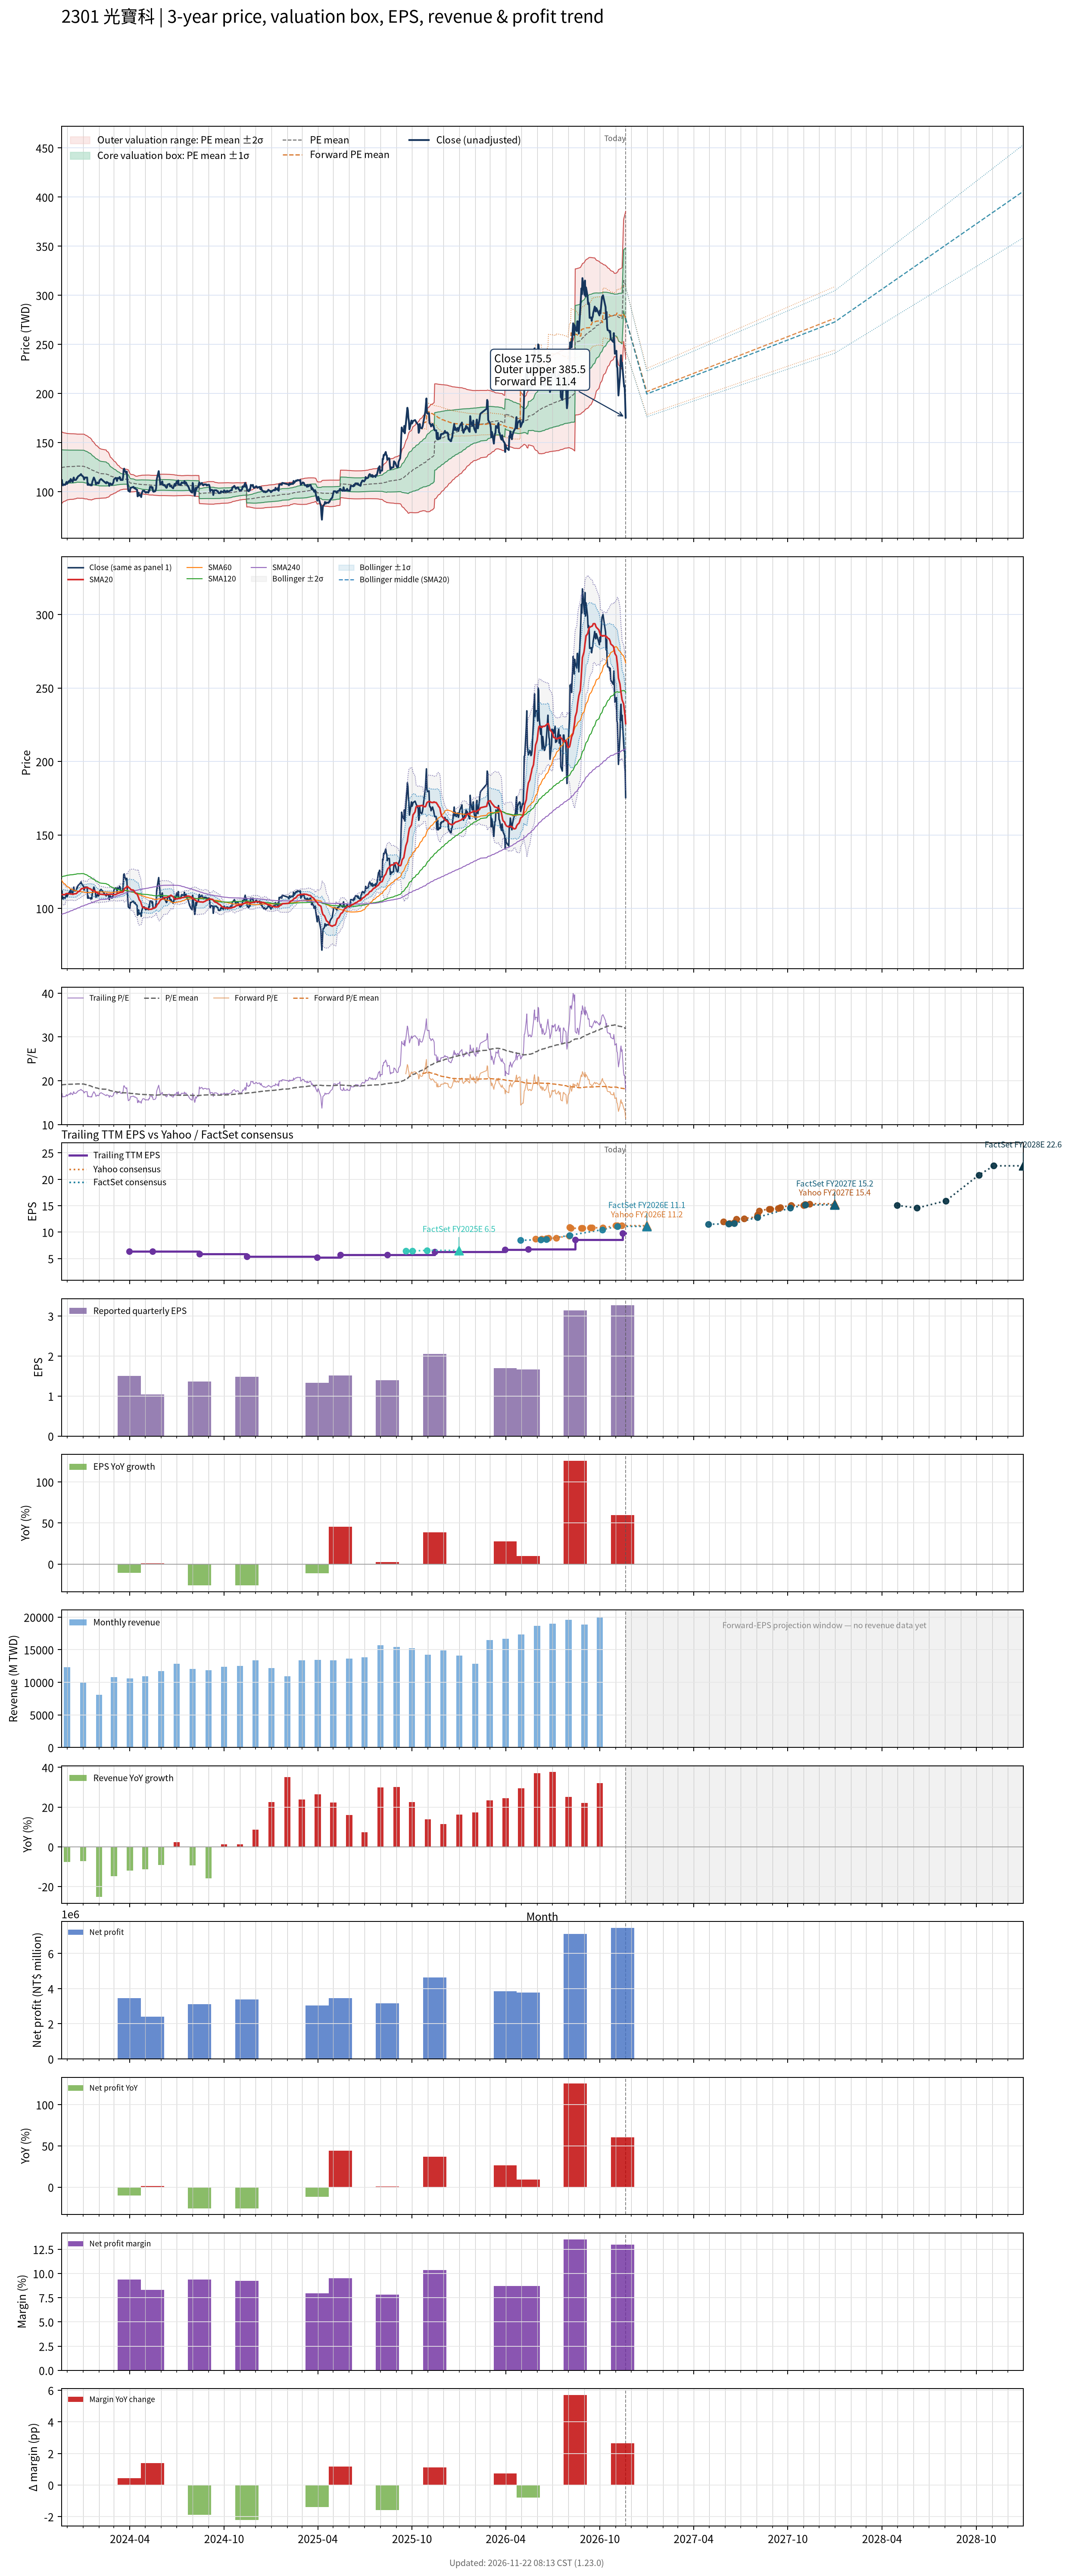

Data behind this chart, as committed beside it:
# chart-version: skill-stock-dynamic-val…
date, close, available_date, period_end, eps, ttm_eps, pe, pe_mean, pe_std, price_m2, price_m1, price_mean, price_p1, price_p2, as_of_date, forward_eps, forward_pe, forward_pe_mean, forward_pe_std, forward_price_m2, forward_price_m1, forward_price_mean, forward_price_p1, forward_price_p2
2023-11-20, 109, 2023-11-14, 2023-09-30, 1.99, 6.54, 16.67, 19.03, 2.81, 87.69, 106.1, 124.4, 142.8, 161.2, , , , , , , , , , 
2023-11-21, 112, 2023-11-14, 2023-09-30, 1.99, 6.54, 17.13, 19.06, 2.772, 88.37, 106.5, 124.6, 142.8, 160.9, , , , , , , , , , 
2023-11-22, 107, 2023-11-14, 2023-09-30, 1.99, 6.54, 16.36, 19.08, 2.74, 88.93, 106.9, 124.8, 142.7, 160.6, , , , , , , , , , 
2023-11-23, 106.5, 2023-11-14, 2023-09-30, 1.99, 6.54, 16.28, 19.1, 2.714, 89.39, 107.1, 124.9, 142.6, 160.4, , , , , , , , , , 
2023-11-24, 107.5, 2023-11-14, 2023-09-30, 1.99, 6.54, 16.44, 19.12, 2.679, 90, 107.5, 125, 142.6, 160.1, , , , , , , , , , 
2023-11-27, 107, 2023-11-14, 2023-09-30, 1.99, 6.54, 16.36, 19.14, 2.653, 90.46, 107.8, 125.2, 142.5, 159.9, , , , , , , , , , 
2023-11-28, 107.5, 2023-11-14, 2023-09-30, 1.99, 6.54, 16.44, 19.15, 2.64, 90.69, 108, 125.2, 142.5, 159.8, , , , , , , , , , 
2023-11-29, 109, 2023-11-14, 2023-09-30, 1.99, 6.54, 16.67, 19.16, 2.621, 91.04, 108.2, 125.3, 142.5, 159.6, , , , , , , , , , 
2023-11-30, 110, 2023-11-14, 2023-09-30, 1.99, 6.54, 16.82, 19.18, 2.605, 91.33, 108.4, 125.4, 142.4, 159.5, , , , , , , , , , 
2023-12-01, 108, 2023-11-14, 2023-09-30, 1.99, 6.54, 16.51, 19.19, 2.586, 91.67, 108.6, 125.5, 142.4, 159.3, , , , , , , , , , 
2023-12-04, 110.5, 2023-11-14, 2023-09-30, 1.99, 6.54, 16.9, 19.2, 2.572, 91.93, 108.8, 125.6, 142.4, 159.2, , , , , , , , , , 
2023-12-05, 110.5, 2023-11-14, 2023-09-30, 1.99, 6.54, 16.9, 19.21, 2.568, 92.02, 108.8, 125.6, 142.4, 159.2, , , , , , , , , , 
2023-12-06, 111.5, 2023-11-14, 2023-09-30, 1.99, 6.54, 17.05, 19.21, 2.562, 92.14, 108.9, 125.6, 142.4, 159.2, , , , , , , , , , 
2023-12-07, 110, 2023-11-14, 2023-09-30, 1.99, 6.54, 16.82, 19.22, 2.554, 92.28, 109, 125.7, 142.4, 159.1, , , , , , , , , , 
2023-12-08, 113, 2023-11-14, 2023-09-30, 1.99, 6.54, 17.28, 19.22, 2.556, 92.24, 109, 125.7, 142.4, 159.1, , , , , , , , , , 
2023-12-11, 110.5, 2023-11-14, 2023-09-30, 1.99, 6.54, 16.9, 19.22, 2.554, 92.28, 109, 125.7, 142.4, 159.1, , , , , , , , , , 
2023-12-12, 110, 2023-11-14, 2023-09-30, 1.99, 6.54, 16.82, 19.22, 2.555, 92.26, 109, 125.7, 142.4, 159.1, , , , , , , , , , 
2023-12-13, 113, 2023-11-14, 2023-09-30, 1.99, 6.54, 17.28, 19.22, 2.55, 92.36, 109, 125.7, 142.4, 159.1, , , , , , , , , , 
2023-12-14, 114.5, 2023-11-14, 2023-09-30, 1.99, 6.54, 17.51, 19.23, 2.544, 92.49, 109.1, 125.8, 142.4, 159, , , , , , , , , , 
2023-12-15, 112, 2023-11-14, 2023-09-30, 1.99, 6.54, 17.13, 19.24, 2.534, 92.68, 109.3, 125.8, 142.4, 159, , , , , , , , , , 
2023-12-18, 112, 2023-11-14, 2023-09-30, 1.99, 6.54, 17.13, 19.25, 2.521, 92.92, 109.4, 125.9, 142.4, 158.9, , , , , , , , , , 
2023-12-19, 112.5, 2023-11-14, 2023-09-30, 1.99, 6.54, 17.2, 19.26, 2.509, 93.16, 109.6, 126, 142.4, 158.8, , , , , , , , , , 
2023-12-20, 114, 2023-11-14, 2023-09-30, 1.99, 6.54, 17.43, 19.27, 2.498, 93.37, 109.7, 126, 142.4, 158.7, , , , , , , , , , 
2023-12-21, 114, 2023-11-14, 2023-09-30, 1.99, 6.54, 17.43, 19.28, 2.49, 93.53, 109.8, 126.1, 142.4, 158.7, , , , , , , , , , 
2023-12-22, 115.5, 2023-11-14, 2023-09-30, 1.99, 6.54, 17.66, 19.28, 2.492, 93.49, 109.8, 126.1, 142.4, 158.7, , , , , , , , , , 
2023-12-25, 116.5, 2023-11-14, 2023-09-30, 1.99, 6.54, 17.81, 19.27, 2.495, 93.39, 109.7, 126, 142.3, 158.7, , , , , , , , , , 
2023-12-26, 117, 2023-11-14, 2023-09-30, 1.99, 6.54, 17.89, 19.27, 2.496, 93.35, 109.7, 126, 142.3, 158.7, , , , , , , , , , 
2023-12-27, 117, 2023-11-14, 2023-09-30, 1.99, 6.54, 17.89, 19.26, 2.497, 93.33, 109.7, 126, 142.3, 158.7, , , , , , , , , , 
2023-12-28, 118, 2023-11-14, 2023-09-30, 1.99, 6.54, 18.04, 19.27, 2.495, 93.38, 109.7, 126, 142.3, 158.7, , , , , , , , , , 
2023-12-29, 117, 2023-11-14, 2023-09-30, 1.99, 6.54, 17.89, 19.27, 2.495, 93.4, 109.7, 126, 142.3, 158.7, , , , , , , , , , 
2024-01-02, 115, 2023-11-14, 2023-09-30, 1.99, 6.54, 17.58, 19.26, 2.499, 93.26, 109.6, 125.9, 142.3, 158.6, , , , , , , , , , 
2024-01-03, 112.5, 2023-11-14, 2023-09-30, 1.99, 6.54, 17.2, 19.23, 2.505, 93.02, 109.4, 125.8, 142.2, 158.6, , , , , , , , , , 
2024-01-04, 113.5, 2023-11-14, 2023-09-30, 1.99, 6.54, 17.35, 19.2, 2.504, 92.83, 109.2, 125.6, 142, 158.3, , , , , , , , , , 
2024-01-05, 114.5, 2023-11-14, 2023-09-30, 1.99, 6.54, 17.51, 19.16, 2.486, 92.77, 109, 125.3, 141.6, 157.8, , , , , , , , , , 
2024-01-08, 114.5, 2023-11-14, 2023-09-30, 1.99, 6.54, 17.51, 19.11, 2.465, 92.75, 108.9, 125, 141.1, 157.2, , , , , , , , , , 
2024-01-09, 114.5, 2023-11-14, 2023-09-30, 1.99, 6.54, 17.51, 19.07, 2.454, 92.64, 108.7, 124.7, 140.8, 156.8, , , , , , , , , , 
2024-01-10, 107, 2023-11-14, 2023-09-30, 1.99, 6.54, 16.36, 19.03, 2.455, 92.34, 108.4, 124.4, 140.5, 156.6, , , , , , , , , , 
2024-01-11, 108.5, 2023-11-14, 2023-09-30, 1.99, 6.54, 16.59, 18.98, 2.449, 92.12, 108.1, 124.2, 140.2, 156.2, , , , , , , , , , 
2024-01-12, 107, 2023-11-14, 2023-09-30, 1.99, 6.54, 16.36, 18.93, 2.43, 91.99, 107.9, 123.8, 139.7, 155.6, , , , , , , , , , 
2024-01-15, 107, 2023-11-14, 2023-09-30, 1.99, 6.54, 16.36, 18.87, 2.403, 91.96, 107.7, 123.4, 139.1, 154.8, , , , , , , , , , 
2024-01-16, 106.5, 2023-11-14, 2023-09-30, 1.99, 6.54, 16.28, 18.81, 2.391, 91.78, 107.4, 123, 138.7, 154.3, , , , , , , , , , 
2024-01-17, 107.5, 2023-11-14, 2023-09-30, 1.99, 6.54, 16.44, 18.76, 2.366, 91.73, 107.2, 122.7, 138.2, 153.6, , , , , , , , , , 
2024-01-18, 106.5, 2023-11-14, 2023-09-30, 1.99, 6.54, 16.28, 18.7, 2.344, 91.65, 107, 122.3, 137.6, 153, , , , , , , , , , 
2024-01-19, 110, 2023-11-14, 2023-09-30, 1.99, 6.54, 16.82, 18.63, 2.271, 92.15, 107, 121.9, 136.7, 151.6, , , , , , , , , , 
2024-01-22, 114.5, 2023-11-14, 2023-09-30, 1.99, 6.54, 17.51, 18.58, 2.222, 92.45, 107, 121.5, 136, 150.6, , , , , , , , , , 
2024-01-23, 113.5, 2023-11-14, 2023-09-30, 1.99, 6.54, 17.35, 18.52, 2.159, 92.89, 107, 121.1, 135.2, 149.4, , , , , , , , , , 
2024-01-24, 112, 2023-11-14, 2023-09-30, 1.99, 6.54, 17.13, 18.48, 2.138, 92.89, 106.9, 120.9, 134.8, 148.8, , , , , , , , , , 
2024-01-25, 111, 2023-11-14, 2023-09-30, 1.99, 6.54, 16.97, 18.44, 2.115, 92.91, 106.7, 120.6, 134.4, 148.2, , , , , , , , , , 
2024-01-26, 107.5, 2023-11-14, 2023-09-30, 1.99, 6.54, 16.44, 18.38, 2.072, 93.09, 106.6, 120.2, 133.7, 147.3, , , , , , , , , , 
2024-01-29, 109.5, 2023-11-14, 2023-09-30, 1.99, 6.54, 16.74, 18.33, 2.039, 93.2, 106.5, 119.9, 133.2, 146.5, , , , , , , , , , 
2024-01-30, 108.5, 2023-11-14, 2023-09-30, 1.99, 6.54, 16.59, 18.28, 2.011, 93.25, 106.4, 119.6, 132.7, 145.9, , , , , , , , , , 
2024-01-31, 108.5, 2023-11-14, 2023-09-30, 1.99, 6.54, 16.59, 18.24, 1.987, 93.27, 106.3, 119.3, 132.3, 145.2, , , , , , , , , , 
2024-02-01, 109, 2023-11-14, 2023-09-30, 1.99, 6.54, 16.67, 18.19, 1.966, 93.26, 106.1, 119, 131.8, 144.7, , , , , , , , , , 
2024-02-02, 111.5, 2023-11-14, 2023-09-30, 1.99, 6.54, 17.05, 18.16, 1.948, 93.27, 106, 118.8, 131.5, 144.2, , , , , , , , , , 
2024-02-05, 113, 2023-11-14, 2023-09-30, 1.99, 6.54, 17.28, 18.12, 1.91, 93.49, 106, 118.5, 131, 143.5, , , , , , , , , , 
2024-02-15, 108.5, 2023-11-14, 2023-09-30, 1.99, 6.54, 16.59, 18.06, 1.863, 93.76, 105.9, 118.1, 130.3, 142.5, , , , , , , , , , 
2024-02-16, 110, 2023-11-14, 2023-09-30, 1.99, 6.54, 16.82, 18.01, 1.8, 94.22, 106, 117.8, 129.5, 141.3, , , , , , , , , , 
2024-02-19, 109, 2023-11-14, 2023-09-30, 1.99, 6.54, 16.67, 17.96, 1.75, 94.54, 106, 117.4, 128.9, 140.3, , , , , , , , , , 
2024-02-20, 108.5, 2023-11-14, 2023-09-30, 1.99, 6.54, 16.59, 17.91, 1.704, 94.82, 106, 117.1, 128.3, 139.4, , , , , , , , , , 
... 669 more rows
